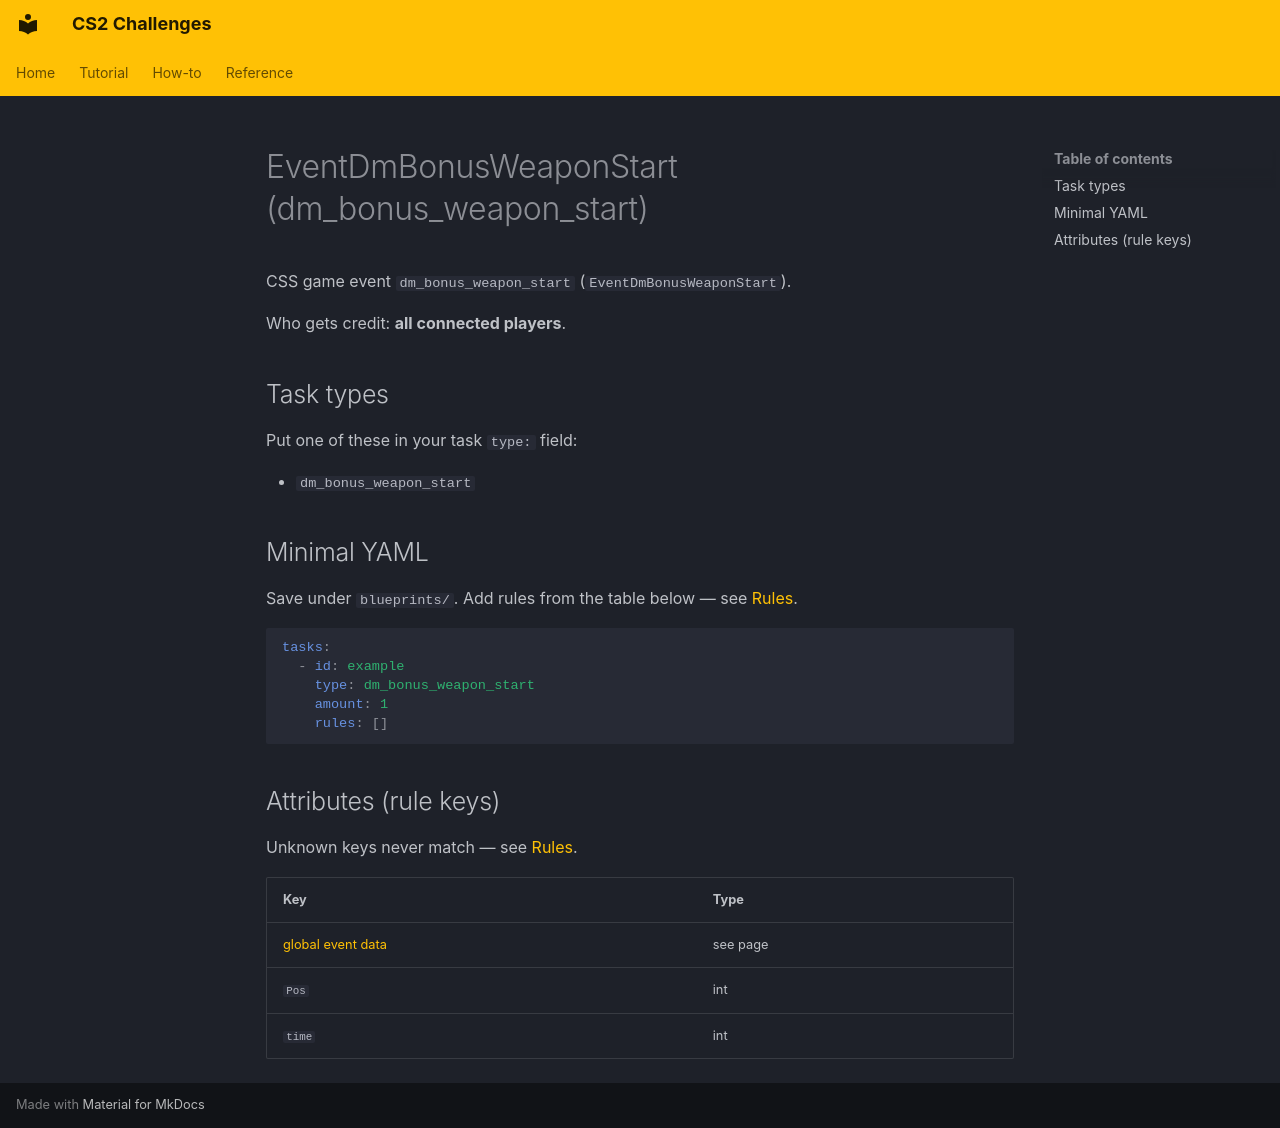

repository: Kandru/cs2-challenges · page: reference/events/EventDmBonusWeaponStart/index.html · generator: mkdocs

# EventDmBonusWeaponStart (dm_bonus_weapon_start)

CSS game event `dm_bonus_weapon_start` (`EventDmBonusWeaponStart`).

Who gets credit: **all connected players**.

## Task types

Put one of these in your task `type:` field:

- `dm_bonus_weapon_start`

## Minimal YAML

Save under `blueprints/`. Add rules from the table below — see [Rules](../rules.md).

```yaml
tasks:
  - id: example
    type: dm_bonus_weapon_start
    amount: 1
    rules: []
```

## Attributes (rule keys)

Unknown keys never match — see [Rules](../rules.md).

| Key | Type |
|-----|------|
| [global event data](../../rules/GlobalEventData.md) | see page |
| `Pos` | int |
| `time` | int |
